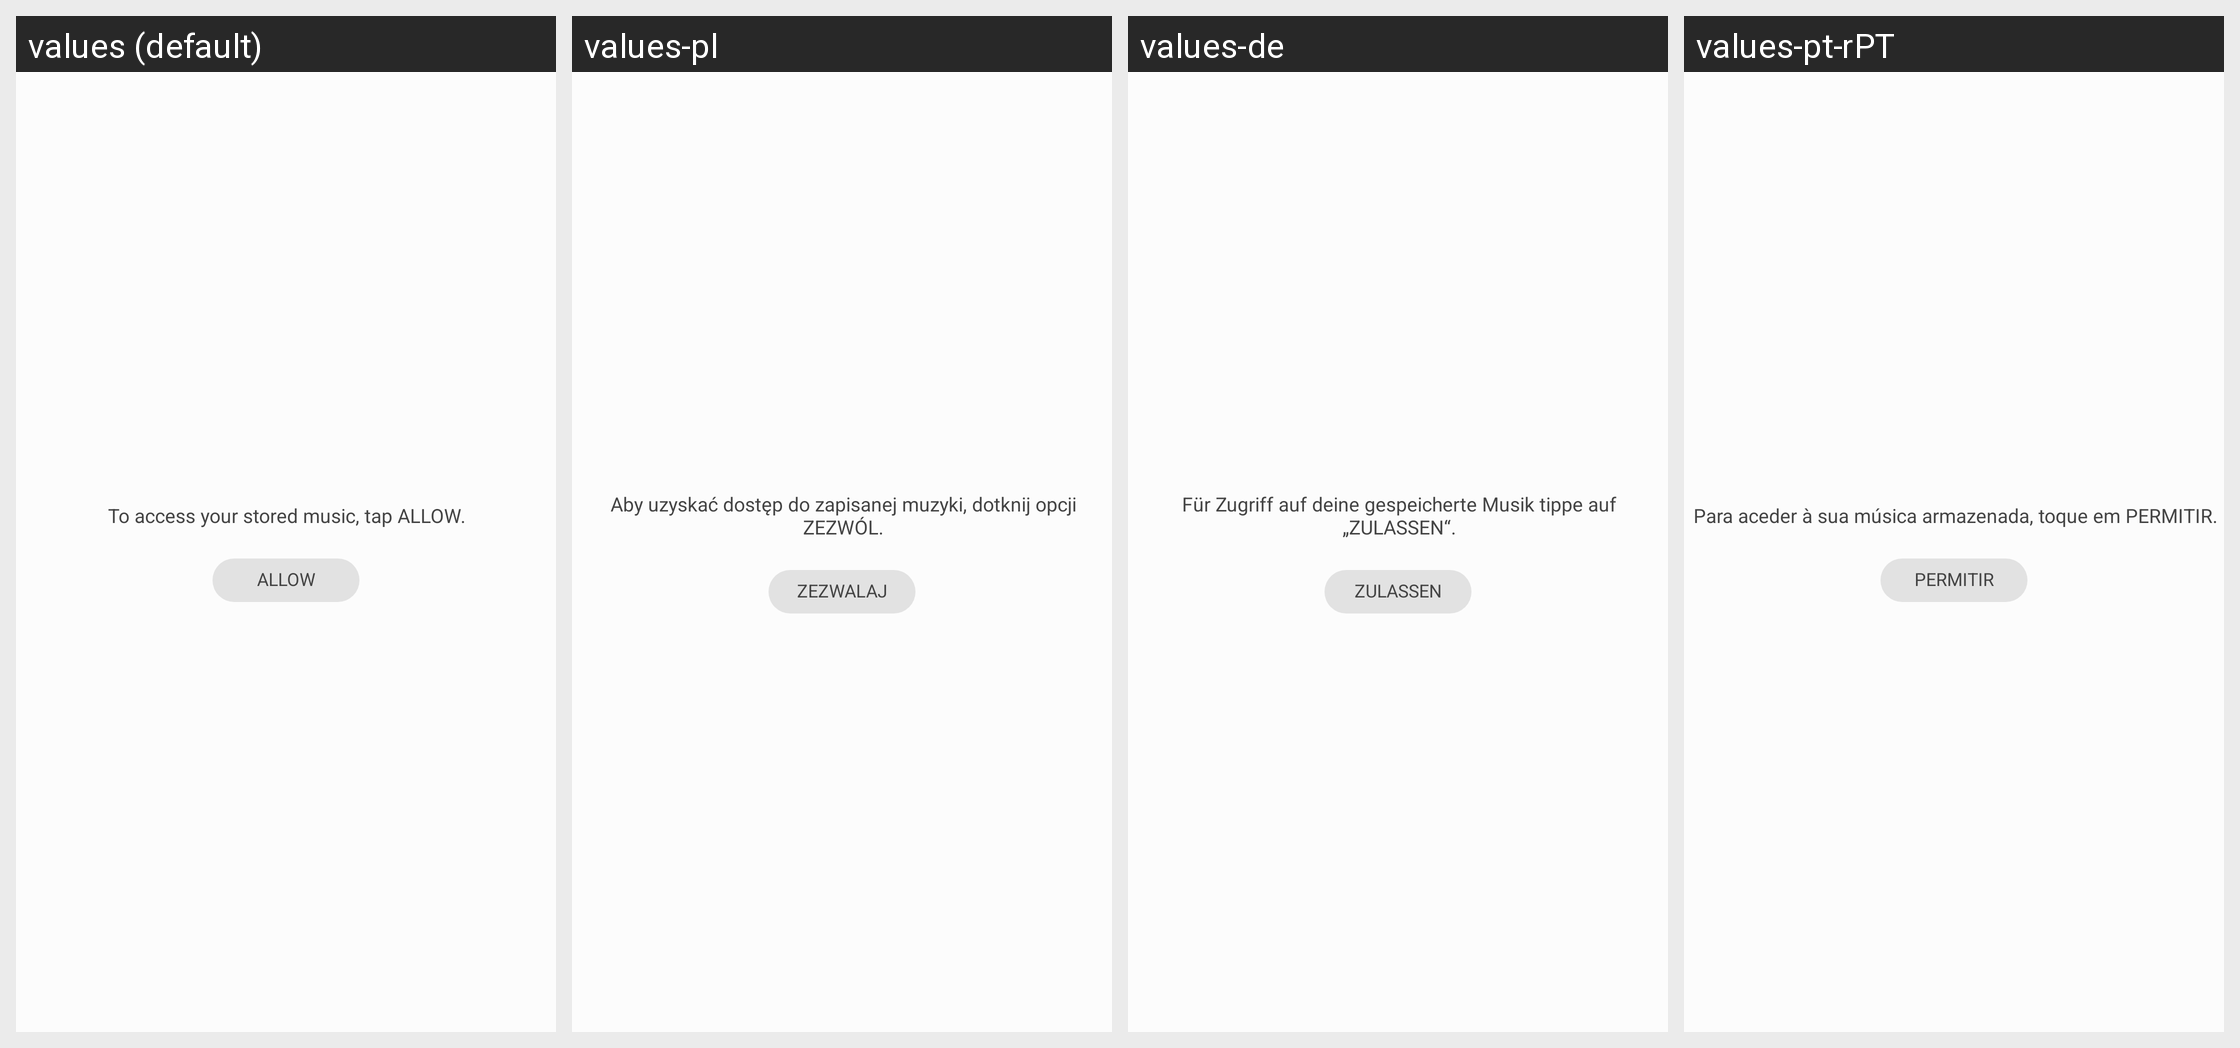

Here is an Android app screen in its default locale and in the app's own translations. Write out the translated-string differences for the strings that appear on this screen.
Android screen res/layout/edge_panel_permission.xml rendered under 4 locales, left to right: values (default), values-pl, values-de, values-pt-rPT. Device: Nexus 5 (rendered at 1080×1920; each locale shown at half size, 540×960, under a caption strip naming it); theme Theme.OneUi.
Other locales in the repository, not shown: values-af, values-am, values-ar, values-as, values-az, values-az-rAZ, values-be, values-be-rBY, values-bg, values-bn, values-bn-rBD, values-bn-rIN, values-bo, values-bs, values-ca, values-cs, values-da, values-el, values-en, values-en-rCA, values-en-rDI, values-en-rGB, values-en-rPH, values-en-rUS, values-en-rZG, values-es, values-es-rES, values-es-rUS, values-et, values-et-rEE, values-eu, values-eu-rES, values-fa, values-fi, values-fr, values-fr-rCA, values-ga, values-gl, values-gl-rES, values-gu, values-gu-rIN, values-hi, values-hr, values-hu, values-hy, values-hy-rAM, values-in, values-is, values-is-rIS, values-it, values-iw, values-ja, values-ka, values-ka-rGE, values-kk, values-kk-rKZ, values-km, values-km-rKH, values-kn, values-kn-rIN, values-ko, values-ky, values-ky-rKG, values-lo, values-lo-rLA, values-lt, values-lv, values-mk, values-mk-rMK, values-ml, values-ml-rIN, values-mn, values-mn-rMN, values-mr, values-mr-rIN, values-ms, values-ms-rMY, values-my, values-my-rMM, values-my-rZG, values-nb, values-ne, values-ne-rNP, values-nl, values-or, values-pa, values-pa-rIN, values-pl-rSP, values-pt-rBR, values-ro, values-ru, values-si, values-si-rLK, values-sk, values-sl, values-sq, values-sq-rAL, values-sr, values-sv, values-sw, values-ta, values-ta-rIN, values-te, values-te-rIN, values-tg, values-th, values-tk, values-tl, values-tr, values-ug-rCN, values-uk, values-ur, values-ur-rPK, values-uz, values-uz-rUZ, values-vi, values-zh-rCN, values-zh-rHK, values-zh-rTW, values-zu.
Strings drawn on this screen, with the default value and each locale's value (text and hints the layout hard-codes, and strings that could not be matched under every locale, appear in the picture but are not listed):

edge_permission_content
  values: To access your stored music, tap ALLOW.
  values-pl: Aby uzyskać dostęp do zapisanej muzyki, dotknij opcji ZEZWÓL.
  values-de: Für Zugriff auf deine gespeicherte Musik tippe auf „ZULASSEN“.
  values-pt-rPT: Para aceder à sua música armazenada, toque em PERMITIR.

edge_permission_allow_button
  values: Allow
  values-pl: Zezwalaj
  values-de: Zulassen
  values-pt-rPT: Permitir
